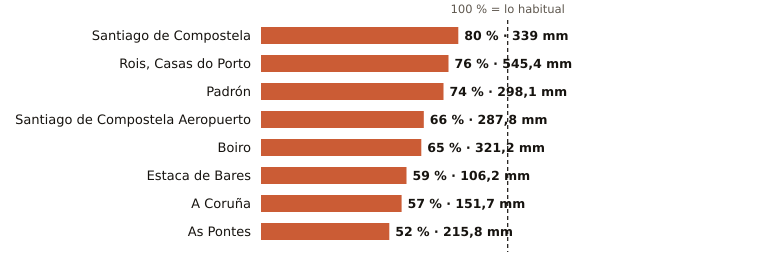

The data file committed next to this chart (first rows):
estacion, provincia, indicativo, mm_otono, referencia_mm, pct, periodo_referencia, hasta, hora
Santiago de Compostela, A Coruña, 1475X, 339.0, 421.9, 80, 1991-2020, 2026-11-18, 18
Rois, Casas do Porto, A Coruña, 1476R, 545.4, 721.3, 76, 1991-2020, 2026-11-18, 14
Padrón, A Coruña, 1473A, 298.1, 404.5, 74, 1997-2025, 2026-11-18, 18
Santiago de Compostela Aeropuerto, A Coruña, 1428, 287.8, 437.1, 66, 1991-2020, 2026-11-18, 18
Boiro, A Coruña, 1442U, 321.2, 496.9, 65, 1991-2020, 2026-11-18, 18
Estaca de Bares, A Coruña, 1351, 106.2, 179.9, 59, 1995-2025, 2026-11-18, 18
A Coruña, A Coruña, 1387, 151.7, 264.0, 57, 1991-2020, 2026-11-18, 18
As Pontes, A Coruña, 1363X, 215.8, 417.3, 52, 2009-2025, 2026-11-18, 14
